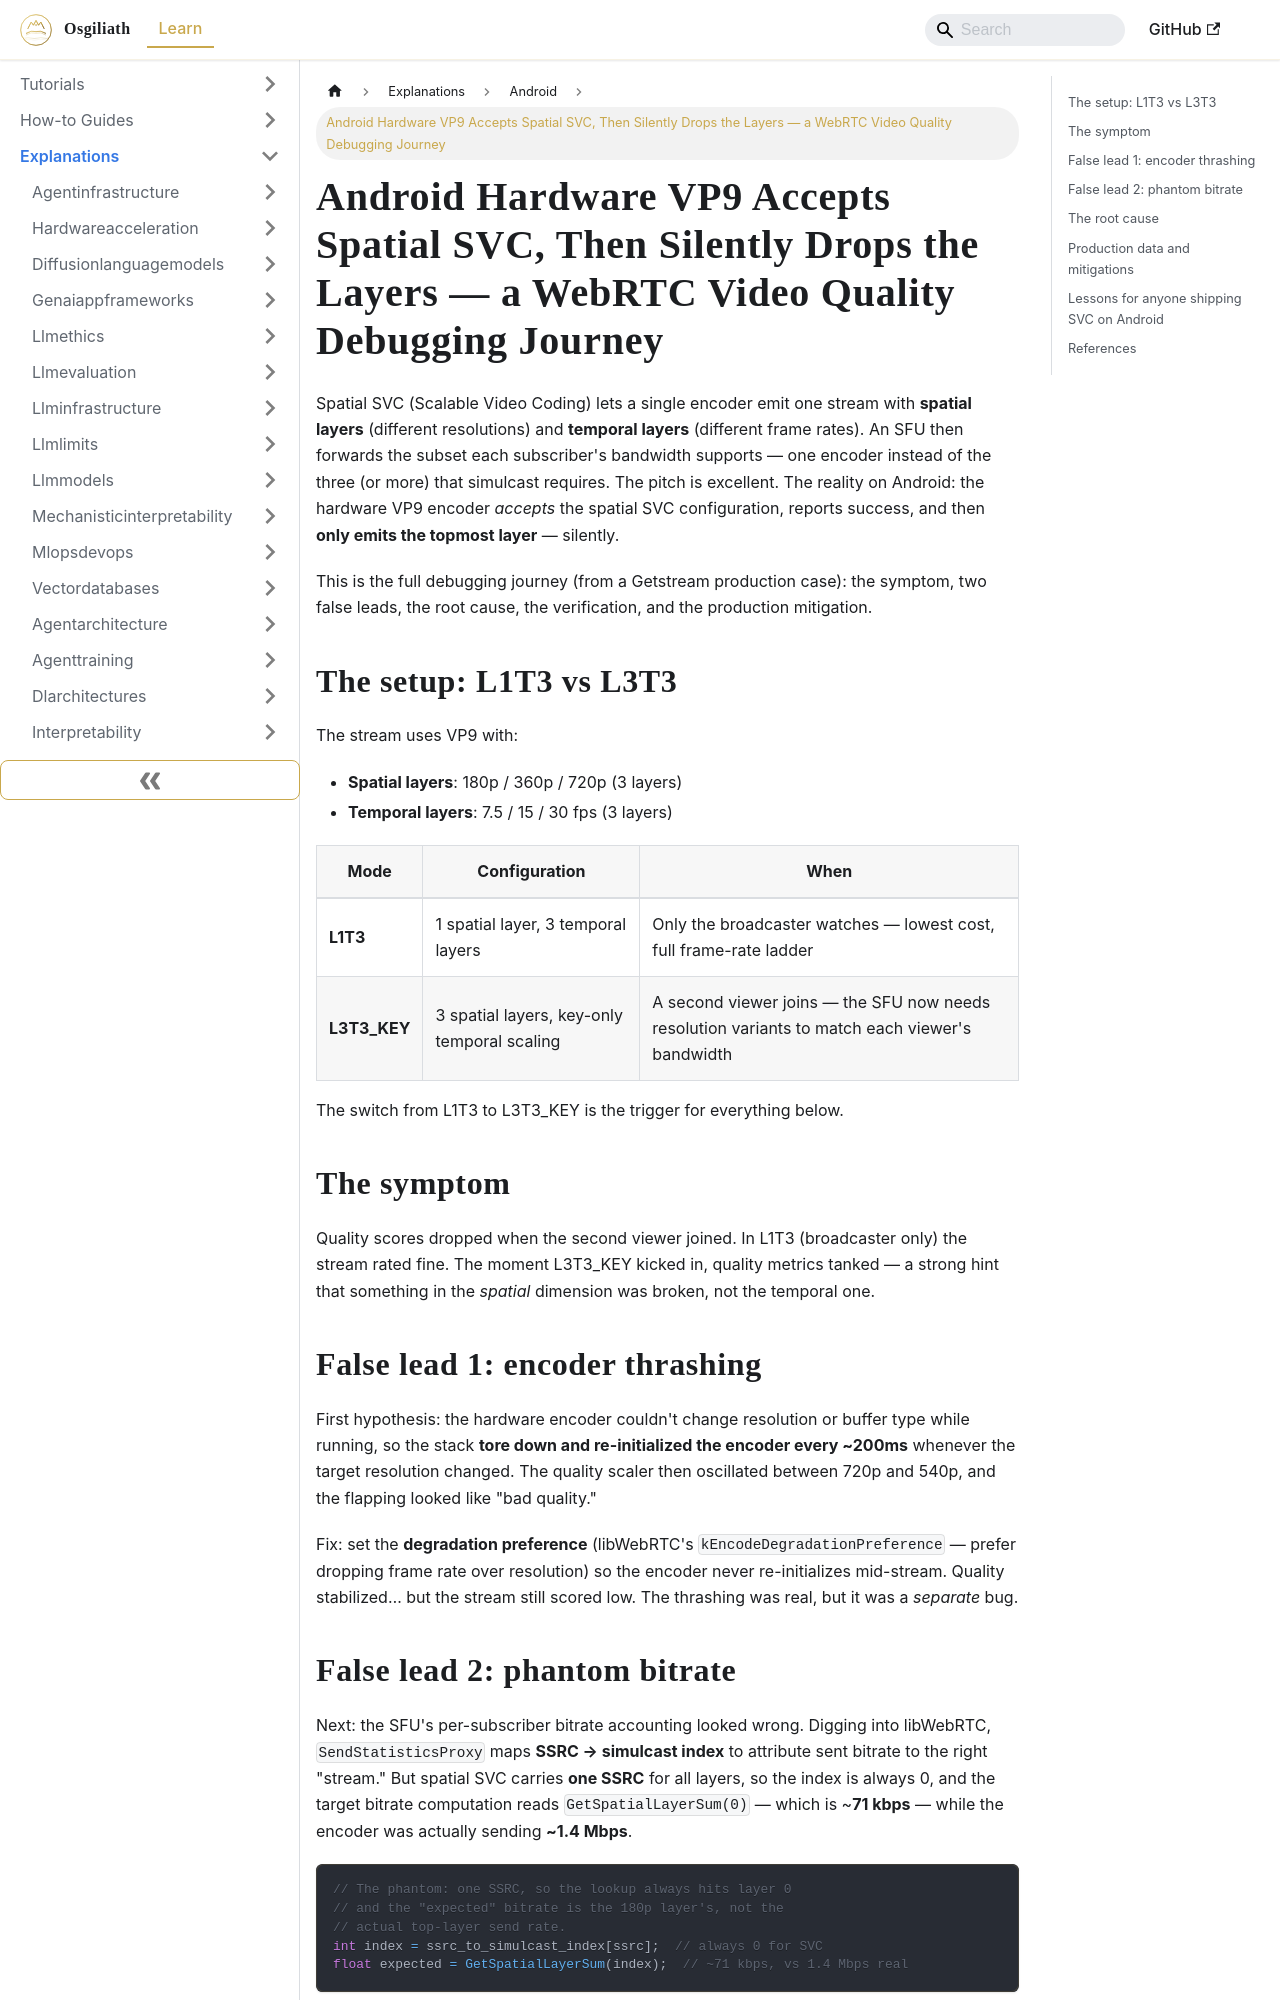

repository: OsgiliathEnterprise/kb · page: explanations/programming/android/explanation-android-hardware-vp9-spatial-svc-silently-dropped/index.html · generator: docusaurus

---
title: Android Hardware VP9 Accepts Spatial SVC, Then Silently Drops the Layers —
  a WebRTC Video Quality Debugging Journey
diataxis: Explanation
domain: programming
topic: android
source: DEV.to Tech News
source_url: https://dev.to/getstreamhq/android-hardware-vp9-accepts-spatial-svc-then-drops-the-layers-17gd
date: 2026-10-22
keywords:
- knowledge-base
- android
- programming
- explanations
---
# Android Hardware VP9 Accepts Spatial SVC, Then Silently Drops the Layers — a WebRTC Video Quality Debugging Journey

Spatial SVC (Scalable Video Coding) lets a single encoder emit one stream with **spatial layers** (different resolutions) and **temporal layers** (different frame rates). An SFU then forwards the subset each subscriber's bandwidth supports — one encoder instead of the three (or more) that simulcast requires. The pitch is excellent. The reality on Android: the hardware VP9 encoder *accepts* the spatial SVC configuration, reports success, and then **only emits the topmost layer** — silently.

This is the full debugging journey (from a Getstream production case): the symptom, two false leads, the root cause, the verification, and the production mitigation.

## The setup: L1T3 vs L3T3

The stream uses VP9 with:

- **Spatial layers**: 180p / 360p / 720p (3 layers)
- **Temporal layers**: 7.5 / 15 / 30 fps (3 layers)

| Mode | Configuration | When |
|---|---|---|
| **L1T3** | 1 spatial layer, 3 temporal layers | Only the broadcaster watches — lowest cost, full frame-rate ladder |
| **L3T3_KEY** | 3 spatial layers, key-only temporal scaling | A second viewer joins — the SFU now needs resolution variants to match each viewer's bandwidth |

The switch from L1T3 to L3T3_KEY is the trigger for everything below.

## The symptom

Quality scores dropped when the second viewer joined. In L1T3 (broadcaster only) the stream rated fine. The moment L3T3_KEY kicked in, quality metrics tanked — a strong hint that something in the *spatial* dimension was broken, not the temporal one.

## False lead 1: encoder thrashing

First hypothesis: the hardware encoder couldn't change resolution or buffer type while running, so the stack **tore down and re-initialized the encoder every ~200ms** whenever the target resolution changed. The quality scaler then oscillated between 720p and 540p, and the flapping looked like "bad quality."

Fix: set the **degradation preference** (libWebRTC's `kEncodeDegradationPreference` — prefer dropping frame rate over resolution) so the encoder never re-initializes mid-stream. Quality stabilized… but the stream still scored low. The thrashing was real, but it was a *separate* bug.
